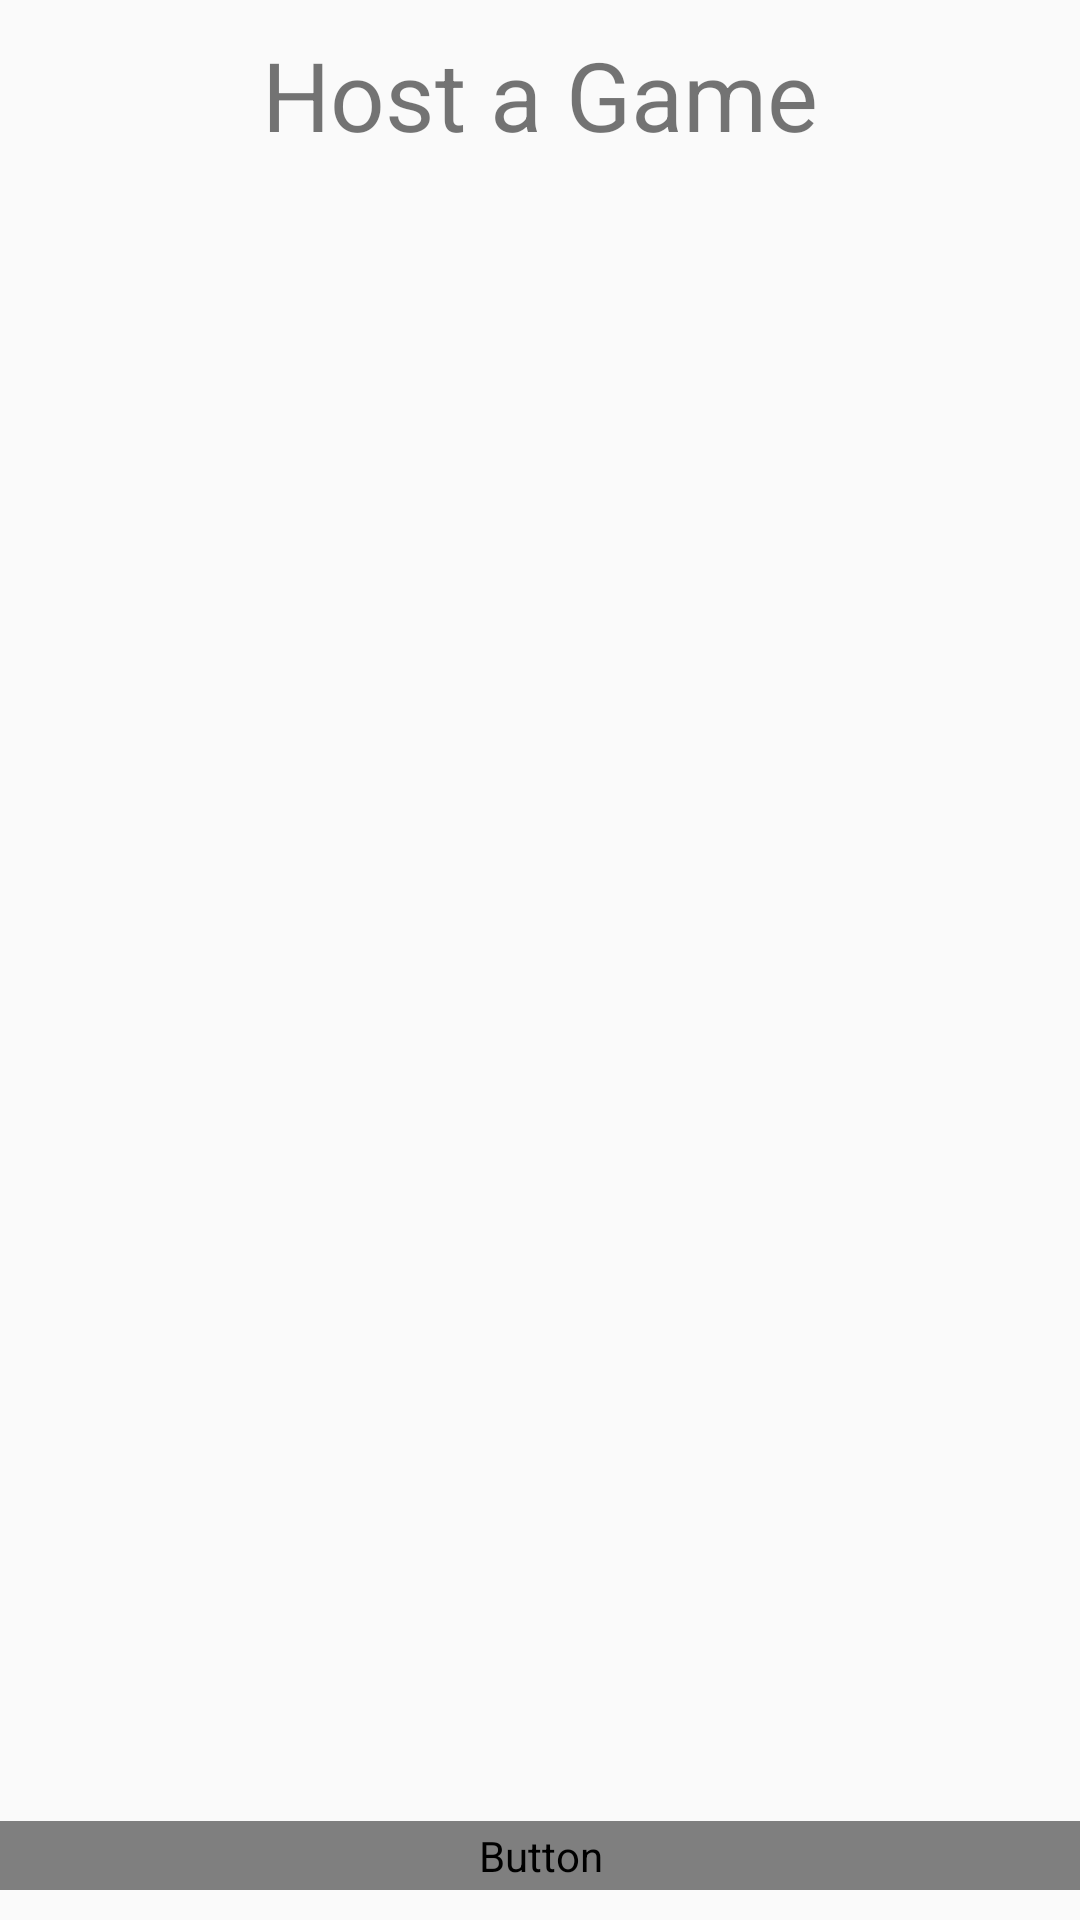

The Android layout XML behind this screen, and the referenced resources:
<!-- AndroidManifest.xml: application theme AppTheme -->
<!-- res/layout/view_host_game.xml -->
<?xml version="1.0" encoding="utf-8"?>
<android.support.constraint.ConstraintLayout xmlns:android="http://schemas.android.com/apk/res/android"
    android:layout_width="match_parent"
    android:layout_height="match_parent"
    xmlns:app="http://schemas.android.com/apk/res-auto">

    <TextView
        android:layout_height="wrap_content"
        android:layout_width="wrap_content"
        android:text="@string/host_game"
        android:textSize="32sp"
        android:layout_marginTop="10dp"
        app:layout_constraintTop_toTopOf="parent"
        app:layout_constraintLeft_toLeftOf="parent"
        app:layout_constraintRight_toRightOf="parent"
        />

    <Button
        android:id="@+id/start_game"
        style="@style/standard_button"
        android:layout_marginBottom="10dp"
        android:text="@string/start"
        app:layout_constraintRight_toRightOf="parent"
        app:layout_constraintLeft_toLeftOf="parent"
        app:layout_constraintBottom_toBottomOf="parent"
        />

</android.support.constraint.ConstraintLayout>
<!-- resources referenced by this layout -->
<resources>
  <string name="host_game">Host a Game</string>
  <string name="start">Start!</string>
  <style name="standard_button">
          <item name="android:background">@color/colorPrimary</item>
          <item name="android:textColor">@color/colorWhite</item>
          <item name="android:textSize">20sp</item>
          <item name="android:layout_width">0dp</item>
          <item name="android:paddingTop">2dp</item>
          <item name="android:paddingBottom">2dp</item>
          <item name="android:textStyle">normal</item>
          <item name="android:textAllCaps">false</item>
          <item name="android:layout_height">wrap_content</item>
      </style>
  <style name="AppTheme" parent="Theme.AppCompat.Light.DarkActionBar">
          
          <item name="colorPrimary">@color/colorPrimary</item>
          <item name="colorPrimaryDark">@color/colorPrimaryDark</item>
          <item name="colorAccent">@color/colorAccent</item>
      </style>
  <!-- not gathered from this repository: default colours our renderer supplied (Android Studio template values) -->
  <color name="colorPrimary">#FF6200EE</color>
  <color name="colorPrimaryDark">#FF3700B3</color>
  <color name="colorAccent">#FF03DAC5</color>
</resources>
